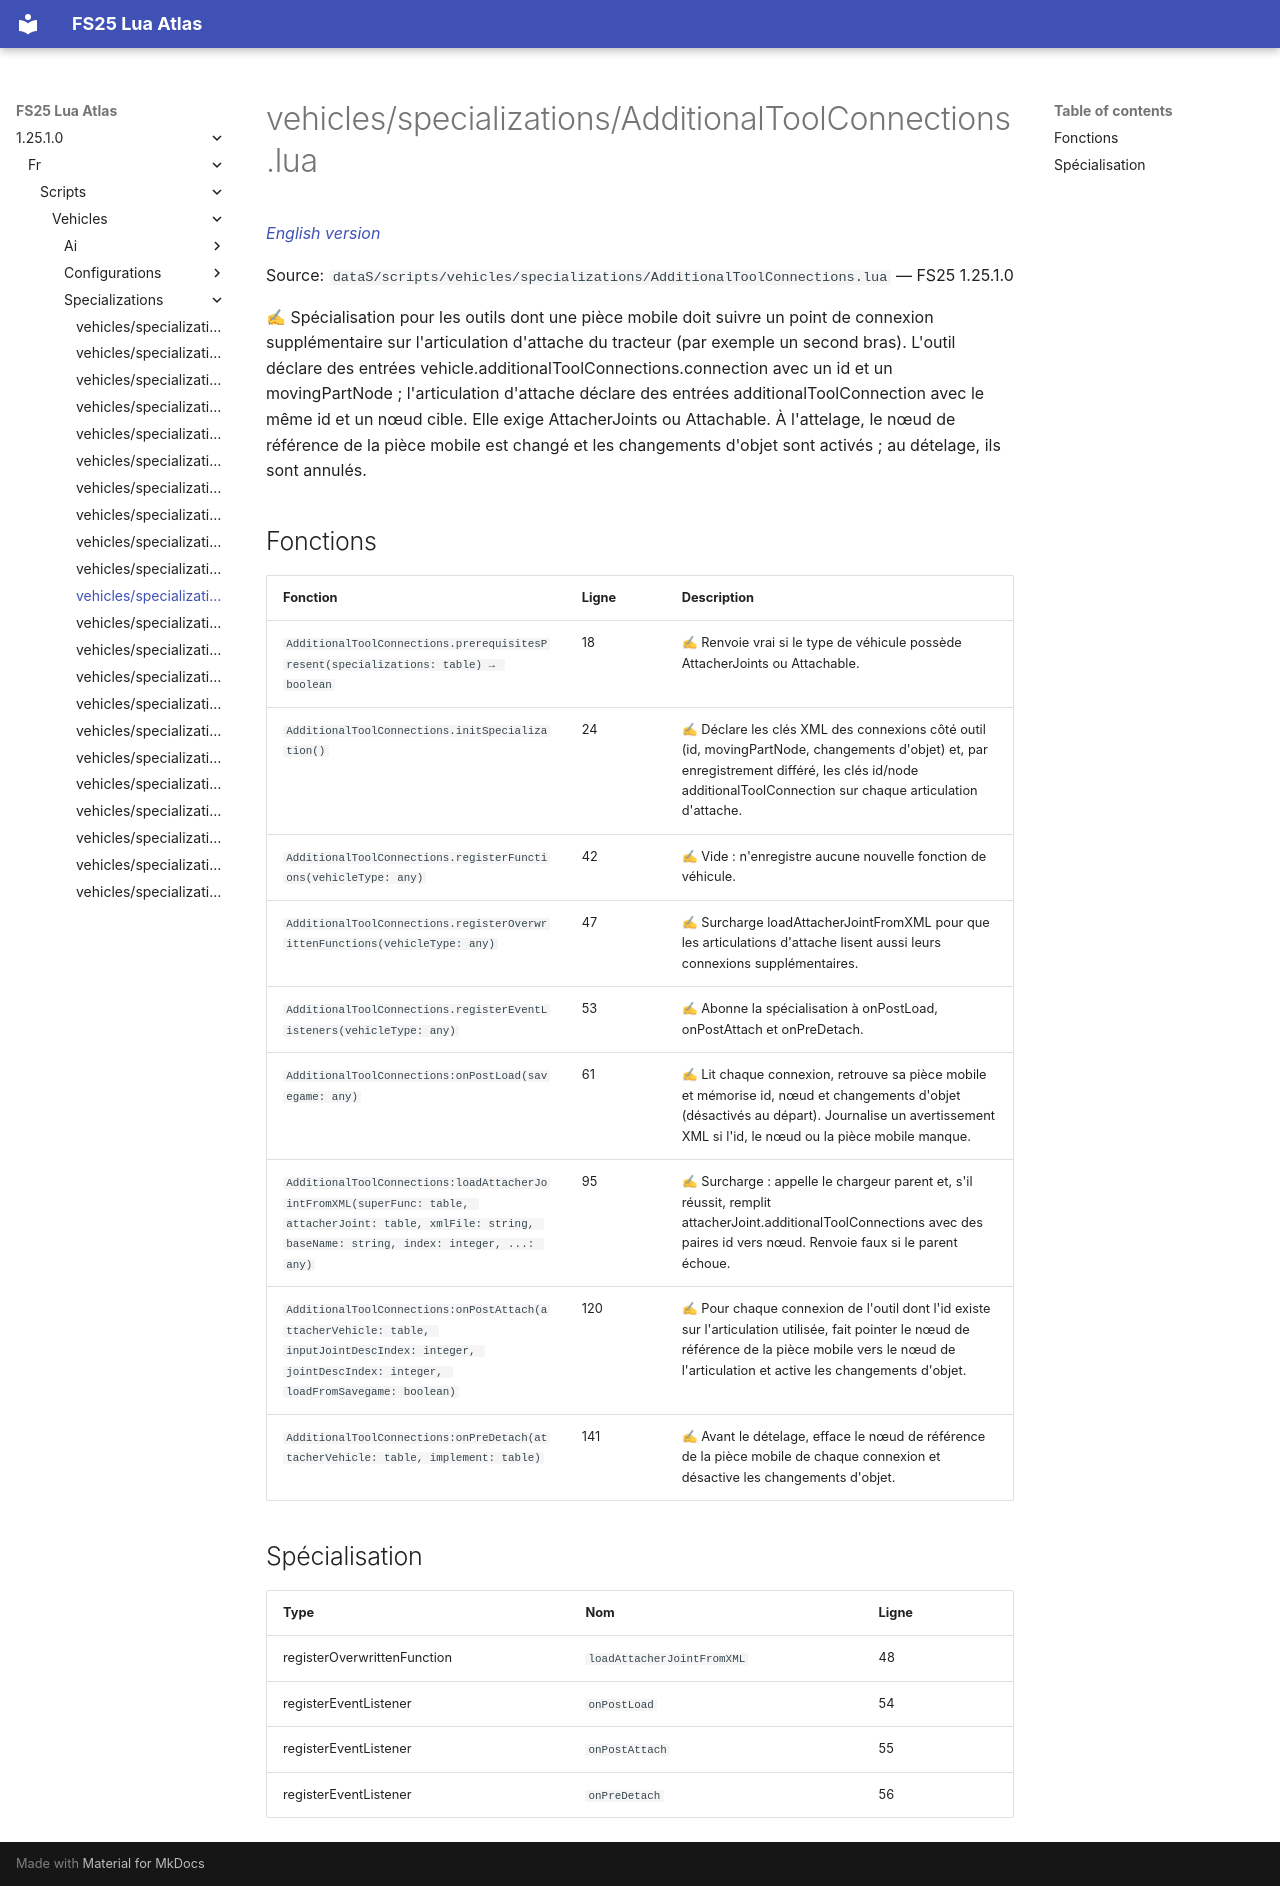

repository: Tim0219800/fs25-lua-atlas · page: 1.25.1.0/fr/scripts/vehicles/specializations/AdditionalToolConnections.html · generator: mkdocs

# vehicles/specializations/AdditionalToolConnections.lua

*[English version](../../../../scripts/vehicles/specializations/AdditionalToolConnections.md)*

Source: `dataS/scripts/vehicles/specializations/AdditionalToolConnections.lua` — FS25 1.25.1.0

✍ Spécialisation pour les outils dont une pièce mobile doit suivre un point de connexion supplémentaire sur l'articulation d'attache du tracteur (par exemple un second bras). L'outil déclare des entrées vehicle.additionalToolConnections.connection avec un id et un movingPartNode ; l'articulation d'attache déclare des entrées additionalToolConnection avec le même id et un nœud cible. Elle exige AttacherJoints ou Attachable. À l'attelage, le nœud de référence de la pièce mobile est changé et les changements d'objet sont activés ; au dételage, ils sont annulés.


## Fonctions

| Fonction | Ligne | Description |
|---|---|---|
| `AdditionalToolConnections.prerequisitesPresent(specializations: table) → boolean` | 18 | ✍ Renvoie vrai si le type de véhicule possède AttacherJoints ou Attachable. |
| `AdditionalToolConnections.initSpecialization()` | 24 | ✍ Déclare les clés XML des connexions côté outil (id, movingPartNode, changements d'objet) et, par enregistrement différé, les clés id/node additionalToolConnection sur chaque articulation d'attache. |
| `AdditionalToolConnections.registerFunctions(vehicleType: any)` | 42 | ✍ Vide : n'enregistre aucune nouvelle fonction de véhicule. |
| `AdditionalToolConnections.registerOverwrittenFunctions(vehicleType: any)` | 47 | ✍ Surcharge loadAttacherJointFromXML pour que les articulations d'attache lisent aussi leurs connexions supplémentaires. |
| `AdditionalToolConnections.registerEventListeners(vehicleType: any)` | 53 | ✍ Abonne la spécialisation à onPostLoad, onPostAttach et onPreDetach. |
| `AdditionalToolConnections:onPostLoad(savegame: any)` | 61 | ✍ Lit chaque connexion, retrouve sa pièce mobile et mémorise id, nœud et changements d'objet (désactivés au départ). Journalise un avertissement XML si l'id, le nœud ou la pièce mobile manque. |
| `AdditionalToolConnections:loadAttacherJointFromXML(superFunc: table, attacherJoint: table, xmlFile: string, baseName: string, index: integer, ...: any)` | 95 | ✍ Surcharge : appelle le chargeur parent et, s'il réussit, remplit attacherJoint.additionalToolConnections avec des paires id vers nœud. Renvoie faux si le parent échoue. |
| `AdditionalToolConnections:onPostAttach(attacherVehicle: table, inputJointDescIndex: integer, jointDescIndex: integer, loadFromSavegame: boolean)` | 120 | ✍ Pour chaque connexion de l'outil dont l'id existe sur l'articulation utilisée, fait pointer le nœud de référence de la pièce mobile vers le nœud de l'articulation et active les changements d'objet. |
| `AdditionalToolConnections:onPreDetach(attacherVehicle: table, implement: table)` | 141 | ✍ Avant le dételage, efface le nœud de référence de la pièce mobile de chaque connexion et désactive les changements d'objet. |

## Spécialisation

| Type | Nom | Ligne |
|---|---|---|
| registerOverwrittenFunction | `loadAttacherJointFromXML` | 48 |
| registerEventListener | `onPostLoad` | 54 |
| registerEventListener | `onPostAttach` | 55 |
| registerEventListener | `onPreDetach` | 56 |
